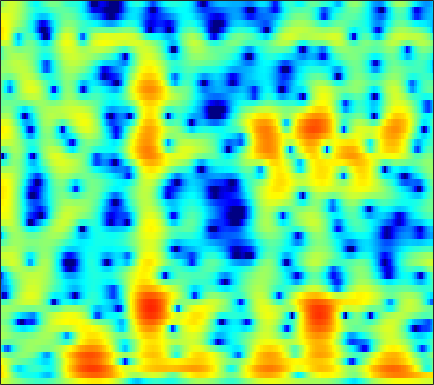

Data behind this chart, as committed beside it:
3.6797, 3.314, 2.8232, 2.3252, 1.9436, 1.4273, 0.9062, 0.51727, 0.0087135, -0.48247, -0.94854, -1.2758, -1.6743, -2.0303, -2.2695, -2.5451, -2.7699, -2.8916, -2.9741, -2.9594, -2.8368, -2.6727, -2.3614, -1.9528
6.659, 5.818, 4.607, 3.294, 2.249, 0.7959, -0.6718, -1.722, -2.938, -3.817, -4.301, -4.446, -4.476, -4.457, -4.477, -4.612, -4.909, -5.253, -5.877, -6.657, -7.472, -7.923, -7.926, -6.962
6.511, 5.471, 3.915, 2.137, 0.6466, -1.543, -3.838, -5.383, -6.615, -6.557, -5.699, -4.954, -4.101, -3.496, -3.212, -3.035, -3.061, -3.196, -3.514, -3.955, -4.432, -4.736, -4.904, -4.593
4.753, 4.07, 3.163, 2.278, 1.647, 0.8769, 0.2132, -0.2037, -0.6587, -1.018, -1.323, -1.548, -1.889, -2.311, -2.692, -3.295, -3.999, -4.587, -5.423, -6.206, -6.707, -6.74, -6.228, -5.149
1.921, 0.8746, -0.297, -1.02, -1.214, -1.093, -0.7147, -0.3785, 0.04015, 0.3677, 0.5622, 0.5994, 0.4804, 0.1605, -0.2151, -0.9039, -1.855, -2.781, -4.377, -6.402, -8.583, -9.606, -8.805, -6.29
-3.584, -6.382, -10.95, -12.53, -9.78, -6.259, -3.827, -2.518, -1.238, -0.3376, 0.2939, 0.626, 0.9104, 1.043, 1.05, 0.9645, 0.7842, 0.6089, 0.3508, 0.1201, -0.03912, -0.0816, -0.01557, 0.199
0.4181, -0.1662, -0.7707, -1.132, -1.222, -1.134, -0.8804, -0.6338, -0.2873, 0.02991, 0.3035, 0.4846, 0.7033, 0.8976, 1.011, 1.105, 1.144, 1.16, 1.166, 1.13, 1.025, 0.91, 0.7119, 0.4469
1.774, 1.454, 1.046, 0.6489, 0.3509, -0.04049, -0.382, -0.5919, -0.7874, -0.8813, -0.8778, -0.8149, -0.6567, -0.4163, -0.198, 0.1205, 0.4544, 0.7069, 1.013, 1.255, 1.406, 1.45, 1.387, 1.147
1.077, 0.8323, 0.3515, -0.3039, -0.9164, -1.901, -3.062, -3.994, -5.148, -5.975, -6.306, -6.229, -5.84, -5.221, -4.627, -3.655, -2.555, -1.717, -0.6723, 0.2767, 1.116, 1.649, 2.189, 2.523
-0.2356, -0.2677, -0.71, -1.577, -2.521, -4.305, -6.971, -9.892, -16.23, -34.39, -20.29, -16.36, -14.32, -14.16, -14.4, -13.27, -9.986, -7.389, -4.471, -2.179, -0.3456, 0.7609, 1.914, 2.79
0.4294, 0.5916, 0.4284, -0.1196, -0.7086, -1.671, -2.884, -3.977, -5.51, -6.644, -7.334, -7.788, -8.352, -9.146, -9.999, -10.12, -7.879, -5.869, -3.624, -1.787, -0.3372, 0.4954, 1.355, 2.074
0.9501, 1.017, 1.085, 1.04, 0.9236, 0.7607, 0.6648, 0.5845, 0.3814, 0.1321, -0.05379, -0.1976, -0.3522, -0.3903, -0.3999, -0.3605, -0.2112, -0.1289, -0.1416, -0.1473, -0.2621, -0.506, -0.9534, -1.359
-2.264, -2.47, -2.279, -1.596, -0.9634, -0.1245, 0.6625, 1.235, 1.919, 2.436, 2.811, 3.019, 3.14, 3.152, 3.143, 3.005, 2.615, 2.175, 1.459, 0.421, -1.128, -2.688, -5.646, -10.8
-13.47, -18.9, -16.96, -10.45, -7.153, -3.928, -1.671, -0.4068, 0.9723, 2.065, 2.861, 3.321, 3.75, 3.934, 3.945, 3.804, 3.462, 3.104, 2.434, 1.404, 0.1167, -0.9574, -2.53, -4.071
-10.42, -10.65, -9.912, -8.056, -6.555, -4.594, -2.693, -1.44, -0.05733, 1.053, 1.929, 2.432, 2.958, 3.292, 3.386, 3.359, 3.212, 2.979, 2.497, 1.902, 1.21, 0.6135, -0.1953, -1.021
-10.93, -9.714, -8.09, -6.423, -5.121, -3.497, -2.117, -1.167, -0.03184, 0.8921, 1.634, 2.071, 2.487, 2.781, 2.923, 2.987, 2.905, 2.745, 2.447, 2.082, 1.567, 1.1, 0.3991, -0.3627
-13.97, -10.61, -7.276, -4.895, -3.523, -1.962, -0.7076, 0.01738, 0.7787, 1.368, 1.791, 2.045, 2.276, 2.41, 2.503, 2.588, 2.58, 2.545, 2.429, 2.131, 1.7, 1.296, 0.5836, -0.2698
-4.522, -3.435, -2.053, -0.7164, 0.104, 0.9057, 1.5, 1.775, 1.877, 1.759, 1.447, 1.157, 0.8334, 0.6363, 0.6513, 0.9025, 1.307, 1.634, 1.928, 1.956, 1.799, 1.513, 0.8226, -0.2096
1.508, 1.956, 2.501, 2.902, 3.152, 3.306, 3.168, 2.894, 2.232, 1.11, -0.6046, -2.435, -5.685, -8.975, -8.683, -5.287, -2.323, -0.785, 0.5491, 1.36, 1.618, 1.469, 0.9381, -0.07768
2.693, 2.872, 3.114, 3.231, 3.234, 3.152, 2.847, 2.45, 1.7, 0.5952, -0.8831, -2.307, -4.368, -5.803, -5.79, -4.322, -2.476, -1.333, -0.236, 0.5047, 0.764, 0.6926, 0.3181, -0.4024
1.071, 1.238, 1.464, 1.706, 1.809, 1.849, 1.794, 1.638, 1.296, 0.8407, 0.3241, -0.06547, -0.5577, -0.8232, -0.8799, -0.7549, -0.4788, -0.2341, 0.1253, 0.3271, 0.3886, 0.3581, 0.09484, -0.3395
-2.296, -1.713, -0.915, -0.1497, 0.3357, 0.7585, 1.01, 1.09, 1.042, 0.8851, 0.652, 0.4883, 0.2539, 0.0725, 0.01706, 0.008616, 0.07097, 0.1623, 0.3397, 0.4505, 0.5663, 0.6131, 0.5612, 0.3981
-8.556, -5.577, -2.818, -1.097, -0.2037, 0.5872, 0.9445, 1.027, 0.9268, 0.6331, 0.1979, -0.1484, -0.5495, -0.8899, -1.033, -1.062, -0.9079, -0.6902, -0.3818, 0.03383, 0.4533, 0.7026, 1.039, 1.262
-2.924, -1.693, -0.2605, 0.8457, 1.342, 1.663, 1.611, 1.301, 0.6046, -0.4161, -1.692, -2.817, -4.255, -5.336, -5.769, -5.644, -4.957, -4.275, -3.278, -2.198, -1.203, -0.4671, 0.4411, 1.256
2.624, 2.873, 3.078, 3.148, 3.058, 2.64, 1.936, 1.133, -0.3202, -2.296, -4.889, -7.589, -12.61, -21.61, -25.62, -16.74, -12.96, -11.38, -9.514, -7.719, -5.933, -4.377, -2.497, -0.8442
4.512, 4.535, 4.44, 4.096, 3.725, 2.97, 1.922, 0.9489, -0.6683, -2.683, -5.012, -7.02, -9.913, -12.43, -13.95, -15.15, -16.51, -18.32, -22.25, -21, -14.21, -10.33, -6.57, -3.791
5.076, 5.054, 4.85, 4.41, 3.903, 3.054, 1.919, 0.9292, -0.6073, -2.352, -4.261, -5.693, -7.727, -9.546, -10.83, -12.42, -13.81, -14.64, -15.41, -14.19, -11.96, -9.628, -6.992, -4.593
5.448, 5.435, 5.157, 4.662, 4.096, 3.147, 1.942, 0.8591, -0.7743, -2.619, -4.734, -6.308, -8.537, -10.57, -11.75, -12.77, -12.94, -12.63, -11.6, -10.37, -8.673, -7.393, -5.649, -4.039
5.935, 5.872, 5.533, 4.97, 4.379, 3.343, 2.058, 0.8822, -0.9459, -3.105, -5.767, -8.039, -11.78, -16.76, -21.8, -24.32, -18.89, -16.03, -12.77, -10.59, -8.302, -6.952, -5.226, -3.694
6.098, 5.947, 5.604, 5.005, 4.446, 3.433, 2.2, 1.073, -0.702, -2.781, -5.244, -7.359, -10.42, -13.74, -15.83, -17.35, -16.93, -15.74, -13.62, -11.34, -8.907, -7.323, -5.348, -3.7
5.576, 5.438, 5.149, 4.664, 4.179, 3.374, 2.323, 1.403, -0.04926, -1.772, -3.69, -5.399, -7.701, -10.42, -12.63, -16.1, -20.93, -22.92, -18.4, -13.4, -9.579, -7.495, -5.018, -3.223
3.982, 4.006, 3.857, 3.636, 3.316, 2.808, 2.067, 1.408, 0.3463, -0.9626, -2.388, -3.659, -5.423, -7.428, -8.973, -11.11, -12.95, -13.34, -12.03, -9.401, -6.981, -5.183, -3.267, -1.646
1.052, 1.231, 1.345, 1.516, 1.53, 1.448, 1.156, 0.7921, 0.111, -0.8162, -1.905, -2.827, -4.102, -5.293, -6.031, -6.643, -6.802, -6.516, -5.752, -4.499, -3.269, -2.128, -0.8978, 0.279
-3.795, -3.854, -2.907, -1.756, -0.8135, -0.06395, 0.3619, 0.3254, -0.08534, -0.8241, -2.092, -3.136, -5.02, -6.781, -7.923, -8.352, -7.332, -6.078, -4.321, -2.571, -1.092, -0.05361, 1.095, 2.024
-14.88, -20.92, -8.874, -3.901, -1.915, -0.1714, 0.621, 0.8111, 0.5329, -0.2677, -1.662, -3.046, -5.784, -9.992, -15.62, -19.64, -10.76, -6.931, -3.738, -1.386, 0.3593, 1.351, 2.39, 3.12
-1.092, -1.344, -0.8053, -0.01943, 0.6063, 1.189, 1.375, 1.323, 0.9457, 0.1754, -0.7859, -1.742, -2.964, -4.114, -4.73, -4.838, -3.994, -3.111, -1.628, -0.4224, 0.7729, 1.346, 1.996, 2.342
3.072, 2.956, 2.843, 2.688, 2.613, 2.296, 1.893, 1.421, 0.6563, -0.2916, -1.29, -2.157, -3.034, -3.702, -3.822, -3.62, -3.012, -2.416, -1.458, -0.6275, 0.08016, 0.4455, 0.7106, 0.6321
5.011, 4.938, 4.625, 4.259, 3.825, 3.139, 2.257, 1.418, 0.07013, -1.498, -3.403, -4.944, -7.209, -8.921, -8.999, -7.498, -5.434, -3.928, -2.358, -1.028, -0.3496, 0.07393, 0.05747, -0.3884
5.486, 5.398, 5.143, 4.676, 4.122, 3.237, 2.011, 0.9382, -0.7834, -2.749, -5.288, -7.361, -11.48, -17.03, -17.1, -11.24, -6.872, -4.54, -2.299, -0.7402, 0.2232, 0.5471, 0.5384, -0.02691
3.899, 3.961, 3.889, 3.465, 2.909, 1.905, 0.4675, -0.816, -2.876, -5.077, -7.392, -8.379, -9.111, -8.626, -7.693, -5.984, -4.124, -2.696, -1.149, 0.08885, 1.017, 1.31, 1.537, 1.354
1.2, 1.593, 1.781, 1.502, 1.109, 0.1241, -1.324, -2.787, -5.428, -9.441, -16.95, -32.73, -15.64, -9.857, -7.255, -4.724, -2.78, -1.57, -0.3135, 0.6232, 1.375, 1.71, 2.038, 2.159
-0.706, -0.1766, 0.1, 0.09756, -0.1014, -0.6593, -1.481, -2.308, -3.603, -5.1, -6.412, -6.721, -6.238, -4.926, -3.782, -2.359, -1.167, -0.4607, 0.3584, 0.9197, 1.26, 1.52, 1.637, 1.724
-1.141, -0.9351, -0.7762, -0.709, -0.7786, -0.8358, -0.9319, -1.035, -1.169, -1.284, -1.235, -1.153, -0.8533, -0.4155, -0.06902, 0.401, 0.7719, 0.9595, 1.076, 1.051, 0.837, 0.6163, 0.2708, -0.01944
-1.21, -1.532, -1.967, -2.369, -2.43, -2.115, -1.462, -0.838, -0.02885, 0.7288, 1.36, 1.728, 2.154, 2.452, 2.595, 2.651, 2.551, 2.361, 1.857, 1.106, 0.1074, -0.9641, -2.54, -4.244
-1.773, -3.003, -5.528, -9.258, -11.26, -8.77, -4.71, -2.415, -0.1366, 1.462, 2.562, 3.192, 3.716, 3.983, 4.038, 3.896, 3.524, 3.082, 2.273, 1.121, -0.4508, -1.948, -4.794, -9.321
-1.448, -2.478, -4.425, -6.616, -7.408, -6.128, -3.552, -1.746, 0.1803, 1.596, 2.598, 3.094, 3.485, 3.591, 3.492, 3.16, 2.594, 2.022, 1.144, 0.1362, -1.034, -1.942, -3.069, -4.048
-0.03567, -0.2925, -0.6031, -0.7591, -0.7061, -0.3736, 0.2315, 0.7843, 1.491, 2.093, 2.507, 2.653, 2.676, 2.445, 2.102, 1.436, 0.5346, -0.2612, -1.474, -2.696, -3.677, -4.2, -4.448, -4.186
0.729, 0.8527, 1.052, 1.262, 1.415, 1.683, 1.971, 2.168, 2.402, 2.535, 2.531, 2.441, 2.123, 1.578, 1.004, -0.03587, -1.426, -2.74, -4.982, -7.913, -11.25, -12.52, -10.9, -7.872
0.1499, 0.5554, 1.075, 1.511, 1.766, 2.068, 2.284, 2.379, 2.446, 2.401, 2.238, 2.054, 1.634, 1.01, 0.4024, -0.6595, -2.044, -3.344, -5.537, -8.365, -11.67, -13.11, -11.07, -7.757
-1.866, -0.8389, 0.174, 0.869, 1.247, 1.524, 1.636, 1.662, 1.62, 1.537, 1.411, 1.26, 0.949, 0.5065, 0.06092, -0.6743, -1.552, -2.286, -3.307, -4.23, -4.761, -4.828, -4.475, -3.576
-2.427, -0.9005, 0.3373, 0.9166, 1.016, 0.8018, 0.3903, 0.08593, -0.1958, -0.2135, -0.06407, 0.01335, 0.07526, -0.04209, -0.2826, -0.7651, -1.404, -1.935, -2.59, -3.111, -3.358, -3.245, -2.787, -2.006
2.584, 2.935, 3.022, 2.533, 1.705, 0.01935, -2.431, -4.646, -6.393, -5.143, -3.071, -1.857, -0.9246, -0.6635, -0.8064, -1.39, -2.35, -3.263, -4.55, -5.711, -6.543, -6.553, -5.436, -3.689
6.151, 5.822, 5.107, 3.972, 2.759, 0.533, -2.651, -5.711, -8.567, -6.643, -3.996, -2.76, -2.021, -2.1, -2.611, -3.875, -5.738, -7.482, -10.5, -14.57, -21.45, -31.26, -16.15, -9.52
6.393, 5.979, 5.274, 4.376, 3.589, 2.382, 1.096, 0.1929, -0.7331, -1.3, -1.688, -2.032, -2.651, -3.668, -4.791, -6.897, -9.813, -12.61, -17.43, -22.02, -21.53, -18.66, -14.58, -10.59
5.578, 5.305, 4.876, 4.349, 3.893, 3.194, 2.443, 1.864, 1.081, 0.291, -0.5649, -1.262, -2.337, -3.654, -4.862, -6.798, -9.218, -11.38, -14.65, -16.93, -15.88, -13.93, -11, -8.435
4.193, 4.175, 4.082, 3.891, 3.665, 3.273, 2.779, 2.352, 1.686, 0.9213, 0.08692, -0.5816, -1.586, -2.683, -3.556, -4.727, -5.884, -6.662, -7.442, -7.792, -7.605, -7.181, -6.236, -5.143
2.254, 2.662, 3.05, 3.245, 3.261, 3.135, 2.83, 2.492, 1.923, 1.227, 0.4313, -0.2241, -1.158, -2.1, -2.756, -3.534, -4.102, -4.379, -4.47, -4.312, -3.952, -3.594, -3.098, -2.567
0.2021, 1.358, 2.412, 3, 3.207, 3.198, 2.942, 2.61, 2.041, 1.335, 0.4544, -0.3392, -1.51, -2.807, -3.77, -4.818, -5.192, -4.938, -4.129, -3.1, -2.125, -1.483, -0.8579, -0.4776
